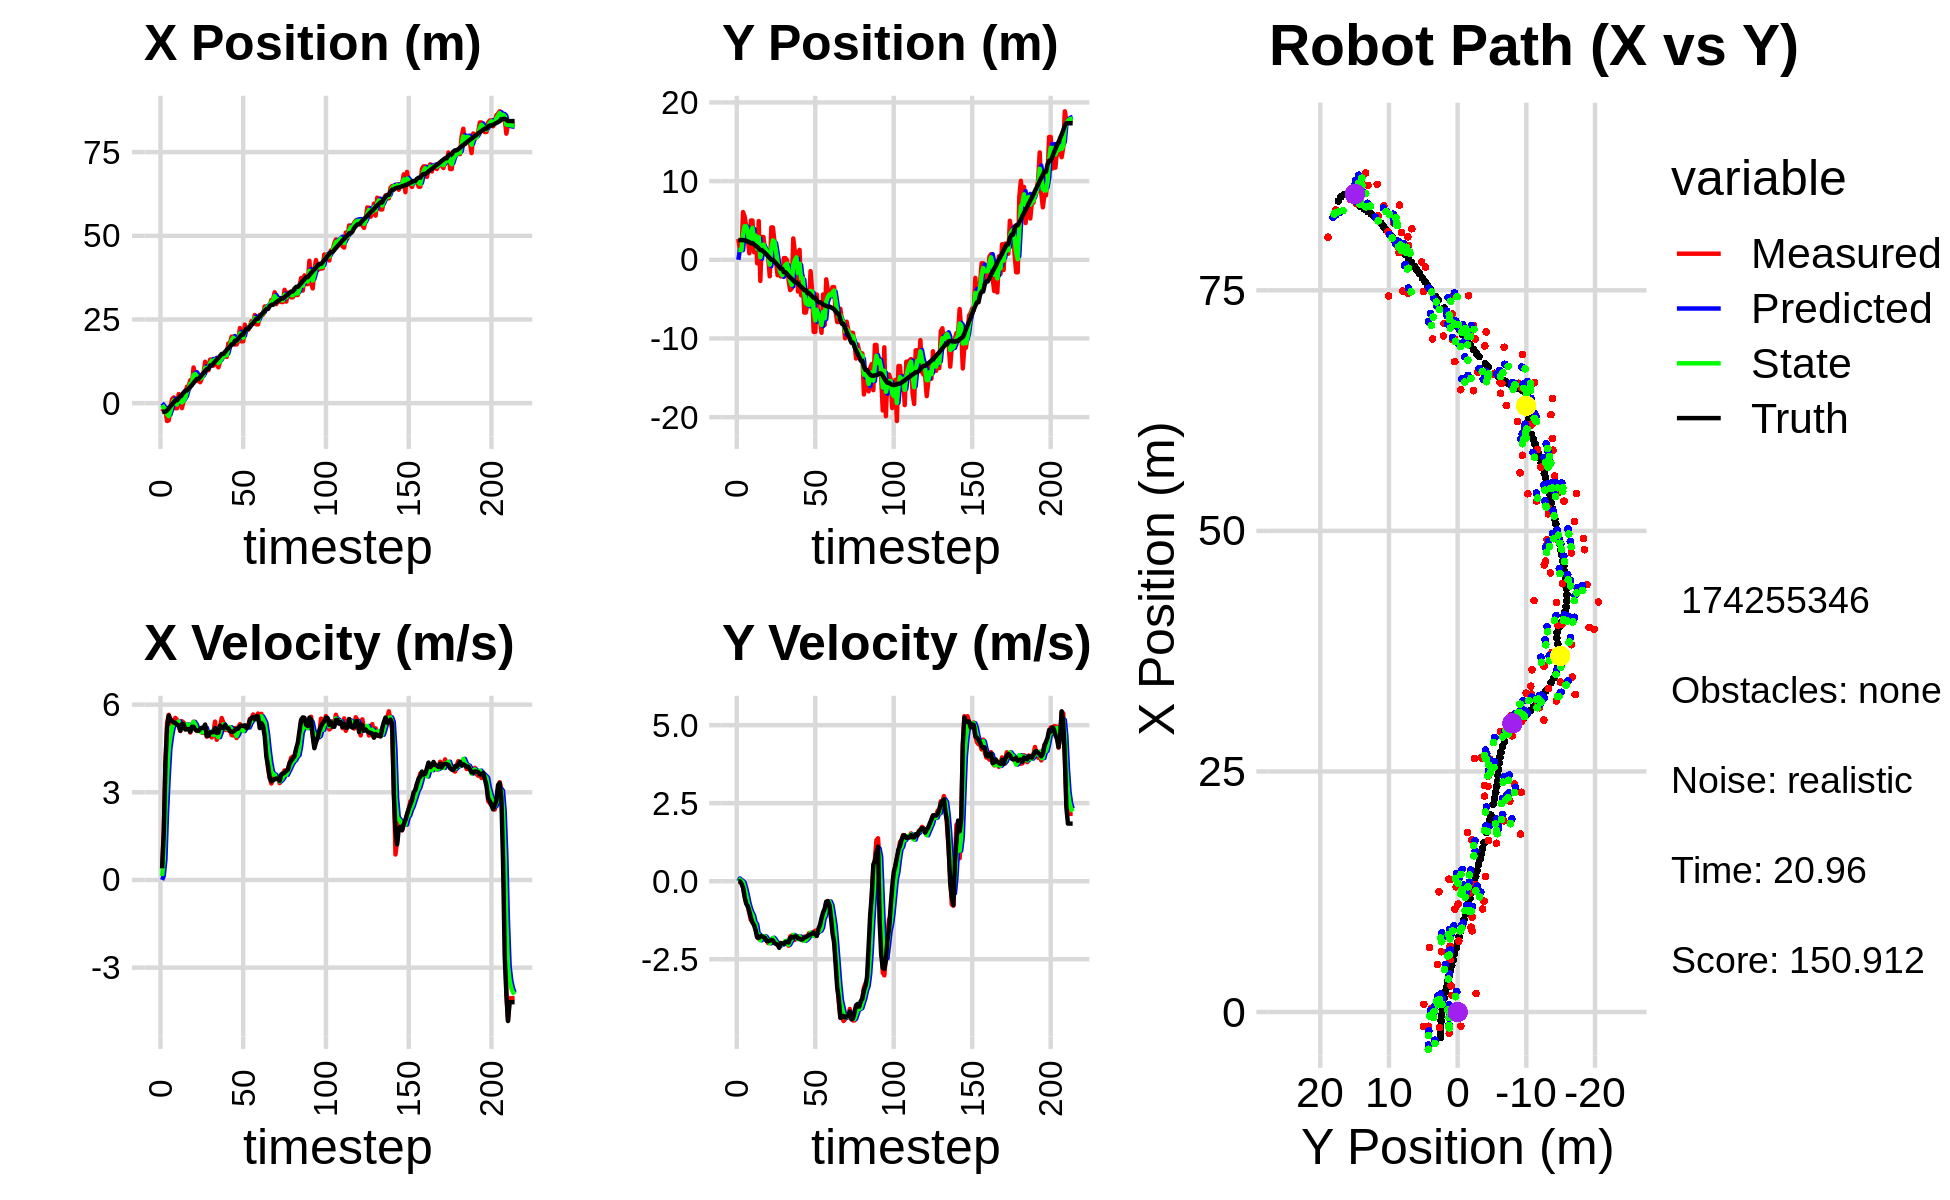

The data file committed next to this chart (first rows):
0.000000000000000000e+00, 0.000000000000000000e+00, 0.000000000000000000e+00, -0.000000000000000000e+00, 0.000000000000000000e+00, 0.000000000000000000e+00, 0.000000000000000000e+00, 0.000000000000000000e+00, 0.000000000000000000e+00, 0.000000000000000000e+00, 0.000000000000000000e+00, 0.000000000000000000e+00, -2.635139227161265474e+00, 2.509461642264563253e+00, 0.000000000000000000e+00, 0.000000000000000000e+00, 0.000000000000000000e+00, 1.631458144402131438e-04
-1.602430105328771281e+00, 2.657146662960969241e+00, 3.849999880646445272e-01, -4.297593987884110422e-05, 0.000000000000000000e+00, 0.000000000000000000e+00, 0.000000000000000000e+00, 0.000000000000000000e+00, -5.804745064868140902e-01, 1.264604883650783274e+00, 1.356694388256166617e-01, 8.747124328566523166e-02, -2.635139227161265474e+00, 2.509461642264563253e+00, 4.000000000000000222e-01, 0.000000000000000000e+00, 4.000000059604644775e-01, 1.116258208639919758e-04
-2.194797575898144171e+00, 1.214050349567850962e+00, 1.635985495490444031e+00, -6.897843239731049972e-03, -5.669075626042524574e-01, 1.273352007979349887e+00, 1.356694388256166617e-01, 8.747124328566523166e-02, -1.380952516404842623e+00, 1.248906102783575944e+00, 6.926452790538175641e-01, 4.377089868684588131e-02, -2.538684606919680231e+00, 2.509294447735399114e+00, 1.600000000000000089e+00, -2.000000000000000042e-03, 1.600000023841857910e+00, 4.216297995299100876e-03
-2.194797575898144171e+00, 1.214050349567850962e+00, 3.919965233094066193e+00, -1.652783949345019640e-02, -1.311687988499460777e+00, 1.253283192652260514e+00, 6.926452790538175641e-01, 4.377089868684588131e-02, -1.655094785747965869e+00, 1.232762820536898785e+00, 2.310121953989273891e+00, 9.659301993514217421e-03, -2.538684606919680231e+00, 2.509294447735399114e+00, 3.999000000000000110e+00, -8.100000000000000255e-02, 4.000000000000000000e+00, 4.216297995299100876e-03
-5.331313133236415425e+00, 6.068212882989161727e+00, 5.376194958015036107e+00, -1.736973929018081342e-01, -1.424082590349038391e+00, 1.233728750736250213e+00, 2.310121953989273891e+00, 9.659301993514217421e-03, -3.271743896185725475e+00, 3.313998447777916745e+00, 3.506679822386380430e+00, -4.118381013648345773e-02, -2.158996343934987738e+00, 2.503366368073885351e+00, 5.195999999999999730e+00, -2.059999999999999887e-01, 5.199999809265136719e+00, 3.229737654328346252e-02
-5.124786615897542141e+00, 5.487917198710763778e+00, 5.653157401629457901e+00, -4.619465482839059667e-01, -2.921075913947087432e+00, 3.309880066764268491e+00, 3.506679822386380430e+00, -4.118381013648345773e-02, -3.869806059015370447e+00, 4.271040929856076751e+00, 4.486839218561391895e+00, -2.094561014632401463e-01, -1.542110204756743208e+00, 2.470601573035682730e+00, 5.625000000000000000e+00, -5.040000000000000036e-01, 5.646999835968017578e+00, 8.153363317251205444e-02
-1.473592579565785377e+00, 4.248762607087752663e+00, 5.429623944893356757e+00, -6.796831268894500955e-01, -3.421122137159231080e+00, 4.250095319709752850e+00, 4.486839218561391895e+00, -2.094561014632401463e-01, -2.429724259947836806e+00, 4.247766761556754922e+00, 4.908673615665586354e+00, -4.271245353176055248e-01, -9.024884698725778032e-01, 2.406158803688941195e+00, 5.491999999999999993e+00, -7.189999999999999725e-01, 5.539000034332275391e+00, 1.245327293872833252e-01
1.170135140663454365e+00, 2.636605023151735949e+00, 5.307111399337686386e+00, -8.062213856359169428e-01, -1.938856898381278171e+00, 4.205054308024994469e+00, 4.908673615665586354e+00, -4.271245353176055248e-01, -5.540272534831716111e-01, 3.492814778281437160e+00, 5.208449545150957150e+00, -6.750062032945991497e-01, -3.791348936292434080e-01, 2.334832071187414204e+00, 5.445000000000000284e+00, -8.010000000000000453e-01, 5.502999782562255859e+00, 1.507607251405715942e-01
1.723808527156194703e+00, 8.294273161265283134e-01, 5.465799392875204887e+00, -1.019135104170952655e+00, -3.318229896807589618e-02, 3.425314157951977023e+00, 5.208449545150957150e+00, -6.750062032945991497e-01, 8.227411854261793556e-01, 2.284457591525768105e+00, 5.346731811805159218e+00, -8.611896299256951437e-01, 2.420084471778911062e-01, 2.232287003431205008e+00, 5.384999999999999787e+00, -9.679999999999999716e-01, 5.471000194549560547e+00, 1.843399256467819214e-01
-1.506838560507153923e+00, 4.993631883723634424e+00, 5.546294576586421776e+00, -1.248134936267481843e+00, 1.357414366606695344e+00, 2.198338628533198502e+00, 5.346731811805159218e+00, -8.611896299256951437e-01, 6.568399377377320825e-02, 3.426183863627187520e+00, 5.348120754765853135e+00, -9.988497787674375239e-01, 8.606493472175783532e-01, 2.106327100487858761e+00, 5.373999999999999666e+00, -1.179000000000000048e+00, 5.501999855041503906e+00, 2.213519662618637085e-01
-1.506838560507153923e+00, 4.993631883723634424e+00, 5.480929360447367671e+00, -1.233425185684771108e+00, 6.004960692503585884e-01, 3.326298885750443635e+00, 5.348120754765853135e+00, -9.988497787674375239e-01, -3.993667071255516676e-01, 4.056877459012098619e+00, 5.369251037330784904e+00, -1.090032140294185492e+00, 8.606493472175783532e-01, 2.106327100487858761e+00, 5.312000000000000277e+00, -1.324000000000000066e+00, 5.473999977111816406e+00, 2.213519662618637085e-01
2.725001573592914283e+00, 9.616924669696215178e-01, 5.318537529027578259e+00, -1.349195103288536313e+00, 1.375583966075268894e-01, 3.947874244982680025e+00, 5.369251037330784904e+00, -1.090032140294185492e+00, 1.316105590314188500e+00, 2.618129789817194464e+00, 5.425148519564293892e+00, -1.304853028416173455e+00, 1.478985070804065494e+00, 1.959499075171074134e+00, 5.291000000000000369e+00, -1.405000000000000027e+00, 5.473999977111816406e+00, 2.484371513128280640e-01
3.441287274868075063e-01, 3.826193823820602358e+00, 5.096705961794198103e+00, -1.489861648385583104e+00, 1.858620442270618067e+00, 2.487644486975577163e+00, 5.425148519564293892e+00, -1.304853028416173455e+00, 1.131643385829261383e+00, 3.074670565531312239e+00, 5.250500098740627841e+00, -1.376046220937079845e+00, 2.081089257801742587e+00, 1.797544016615312712e+00, 5.108999999999999986e+00, -1.576000000000000068e+00, 5.346000194549560547e+00, 2.843947708606719971e-01
-1.473050356081277545e+00, -4.498821360130484392e-01, 5.431487264565584283e+00, -1.787307850718209634e+00, 1.656693395703324079e+00, 2.937065943437604076e+00, 5.250500098740627841e+00, -1.376046220937079845e+00, 2.241749957150371841e-01, 1.428533201712824718e+00, 5.242725575723048870e+00, -1.680450947770256942e+00, 2.573730707111919536e+00, 1.645581855637559876e+00, 5.334999999999999964e+00, -1.798999999999999932e+00, 5.630000114440917969e+00, 3.179033994674682617e-01
8.015863893488981429e-01, 4.923614933792021198e+00, 5.386089027458234924e+00, -1.840898690717172270e+00, 7.484475532873421377e-01, 1.260488106935798935e+00, 5.242725575723048870e+00, -1.680450947770256942e+00, 7.776035661325710890e-01, 2.873467136730691429e+00, 5.307836072677014627e+00, -1.711559335103417956e+00, 3.177740335100842195e+00, 1.442942812238882766e+00, 5.328999999999999737e+00, -1.818999999999999950e+00, 5.630000114440917969e+00, 3.293400406837463379e-01
1.925950407541273446e+00, -2.686308667907099323e+00, 5.279788257538816865e+00, -1.808699890791409137e+00, 1.308387173400272552e+00, 2.702311203220349789e+00, 5.307836072677014627e+00, -1.711559335103417956e+00, 1.592267373535789510e+00, 3.193069960844341360e-01, 5.312285390723264555e+00, -1.893633631323166311e+00, 3.775919198453385750e+00, 1.237791730726429007e+00, 5.147999999999999687e+00, -1.766000000000000014e+00, 5.442999839782714844e+00, 3.300408720970153809e-01
4.931149303853639587e+00, 2.899111583260630454e+00, 5.199420680310825382e+00, -1.784106493364877588e+00, 2.123495912608115876e+00, 1.299436329521174993e-01, 5.312285390723264555e+00, -1.893633631323166311e+00, 3.438356773809374101e+00, 1.354481292711386731e+00, 5.322252581536782934e+00, -1.806932632159558239e+00, 3.775919198453385750e+00, 1.237791730726429007e+00, 5.160000000000000142e+00, -1.764999999999999902e+00, 5.453999996185302734e+00, 3.305465281009674072e-01
4.931149303853639587e+00, 2.899111583260630454e+00, 5.230634221514177007e+00, -1.794816971505777570e+00, 3.970582031963052483e+00, 1.173788029495430818e+00, 5.322252581536782934e+00, -1.806932632159558239e+00, 4.412549082723379534e+00, 1.935781738266352248e+00, 5.306342232949327276e+00, -1.759518748586688108e+00, 4.368129968593332357e+00, 1.035014226628703460e+00, 5.166000000000000369e+00, -1.794000000000000039e+00, 5.467999935150146484e+00, 3.305465281009674072e-01
6.841440081197777801e+00, 1.111691429928272967e+00, 5.044546328941218682e+00, -1.772840274978433772e+00, 4.943183306018312351e+00, 1.759829863407683437e+00, 5.306342232949327276e+00, -1.759518748586688108e+00, 5.825388755466859081e+00, 1.473252654098083037e+00, 5.230895631448934324e+00, -1.774285695590846368e+00, 4.862652063490227938e+00, 8.639359020308747805e-01, 5.072000000000000064e+00, -1.816000000000000059e+00, 5.388000011444091797e+00, 3.379544317722320557e-01
5.447143515112480294e+00, 1.079233004420206976e+00, 5.278251658942293645e+00, -1.906463557591500768e+00, 6.348478318611752158e+00, 1.295824084538998333e+00, 5.230895631448934324e+00, -1.774285695590846368e+00, 5.932315469080666759e+00, 1.197489331872858331e+00, 5.228653141217624700e+00, -1.849645582149263223e+00, 5.448633432453806158e+00, 6.555705809104585002e-01, 5.243999999999999773e+00, -1.913000000000000034e+00, 5.581999778747558594e+00, 3.466106355190277100e-01
1.066866612399033265e+01, 4.171594265572305393e-01, 5.415685790294006985e+00, -1.982079390120629725e+00, 6.455180783202429495e+00, 1.012524773657931920e+00, 5.228653141217624700e+00, -1.849645582149263223e+00, 8.429348352697379809e+00, 7.464773204421459862e-01, 5.410093153517433251e+00, -1.920829217508823294e+00, 6.050747156388087689e+00, 4.367072122910222176e-01, 5.240000000000000213e+00, -1.923999999999999932e+00, 5.581999778747558594e+00, 3.508469760417938232e-01
8.431372403975331054e+00, -2.097645804879229914e+00, 5.247075015587589597e+00, -1.936453473591875474e+00, 8.970357668049123490e+00, 5.543943986912636124e-01, 5.410093153517433251e+00, -1.920829217508823294e+00, 8.717550288163433692e+00, -6.157133290153269378e-01, 5.321584475614836940e+00, -1.990144112033032542e+00, 6.647516489204837065e+00, 2.171253698101983654e-01, 5.147000000000000242e+00, -1.901000000000000023e+00, 5.486999988555908203e+00, 3.535474836826324463e-01
6.704520225541518386e+00, 4.112427427288584347e+00, 5.096667121912803466e+00, -1.876099084793460881e+00, 9.249708735724917474e+00, -8.147277402186301476e-01, 5.321584475614836940e+00, -1.990144112033032542e+00, 8.056148594692624343e+00, 1.366217570874025400e+00, 5.160073842429796720e+00, -1.867611169564125095e+00, 7.235445260734752360e+00, 1.370450354525587489e-04, 5.113000000000000433e+00, -1.881999999999999895e+00, 5.447999954223632812e+00, 3.527104258537292480e-01
6.704520225541518386e+00, 4.112427427288584347e+00, 5.127635630278182255e+00, -1.887498689439389032e+00, 8.572155978935603216e+00, 1.179456453917612890e+00, 5.160073842429796720e+00, -1.867611169564125095e+00, 7.705203486396464463e+00, 2.472409721314150932e+00, 5.097402850968644650e+00, -1.811587038718769360e+00, 7.235445260734752360e+00, 1.370450354525587489e-04, 5.107000000000000206e+00, -1.897999999999999909e+00, 5.447999954223632812e+00, 3.527104258537292480e-01
6.267566680976002225e+00, 2.367009832976433081e+00, 5.175266709911539920e+00, -1.948721837965021519e+00, 8.214943771493329550e+00, 2.291251017442274218e+00, 5.097402850968644650e+00, -1.811587038718769360e+00, 7.308436201720702741e+00, 2.321464168449081988e+00, 5.086353348475081582e+00, -1.876481669901901794e+00, 7.821995019453024334e+00, -2.169611916538332075e-01, 5.166999999999999815e+00, -1.977000000000000091e+00, 5.532000064849853516e+00, 3.601246774196624756e-01
7.378320812689652008e+00, -1.810135099448385021e-01, 5.043041394030644220e+00, -1.936320469940758349e+00, 7.817071536568210632e+00, 2.133816001458891609e+00, 5.086353348475081582e+00, -1.876481669901901794e+00, 7.612523769957927122e+00, 1.112205482342210727e+00, 5.055494001830103556e+00, -1.959759052142025837e+00, 8.412615060414916357e+00, -4.417419888131584038e-01, 5.209999999999999964e+00, -2.013999999999999790e+00, 5.585999965667724609e+00, 3.666017949581146240e-01
8.814108222721605657e+00, -1.960926577803733917e+00, 5.031426297869477260e+00, -1.955287921440794330e+00, 8.118073170140936767e+00, 9.162295771280081214e-01, 5.055494001830103556e+00, -1.959759052142025837e+00, 8.441955328562487537e+00, -3.562533380062752331e-01, 5.061308271798850456e+00, -1.999193845462320374e+00, 8.993957758168487970e+00, -6.659722778792940279e-01, 5.203000000000000291e+00, -2.032000000000000028e+00, 5.585999965667724609e+00, 3.706533908843994141e-01
1.237178635619600264e+01, -1.747995183861737800e+00, 5.200287270021216379e+00, -2.080435394103071989e+00, 8.948086155742371872e+00, -5.561727225525072704e-01, 5.061308271798850456e+00, -1.999193845462320374e+00, 1.054123177220880159e+01, -1.082954375620822418e+00, 5.210666720142267394e+00, -2.068128400478363105e+00, 9.599426507502258232e+00, -9.043274384670219046e-01, 5.317999999999999616e+00, -2.133000000000000007e+00, 5.730000019073486328e+00, 3.805595040321350098e-01
9.873428076347794402e+00, -2.106410490061392249e+00, 4.901979150989487444e+00, -1.975303467928511969e+00, 1.106229844422302833e+01, -1.289767215668658817e+00, 5.210666720142267394e+00, -2.068128400478363105e+00, 1.050154943984785305e+01, -1.648702245355263329e+00, 5.041767129127959102e+00, -2.035218175562303333e+00, 1.020244812919725774e+01, -1.146788165825571859e+00, 4.934000000000000163e+00, -1.987999999999999989e+00, 5.318999767303466797e+00, 3.830558359622955322e-01
9.873428076347794402e+00, -2.106410490061392249e+00, 4.980818966856993768e+00, -2.007072791480713381e+00, 1.100572615276064958e+01, -1.852224062911493663e+00, 5.041767129127959102e+00, -2.035218175562303333e+00, 1.047828767794780802e+01, -1.963769254249907004e+00, 4.985731710169013731e+00, -2.026030328399013758e+00, 1.020244812919725774e+01, -1.146788165825571859e+00, 4.931000000000000050e+00, -1.993000000000000105e+00, 5.318999767303466797e+00, 3.830558359622955322e-01
1.301712560676221031e+01, 2.137337465184519503e-01, 5.059979591766324170e+00, -1.992097570353082103e+00, 1.097686084896470859e+01, -2.166372287089808335e+00, 4.985731710169013731e+00, -2.026030328399013758e+00, 1.192865834694027249e+01, -1.112537774207971175e+00, 5.069111217219638199e+00, -1.973697074927448503e+00, 1.125594353646669177e+01, -1.571790501988566957e+00, 5.051000000000000156e+00, -2.009999999999999787e+00, 5.435999870300292969e+00, 3.750607669353485107e-01
1.301712560676221031e+01, 2.137337465184519503e-01, 4.877604368343500418e+00, -1.920297035808557595e+00, 1.243556946866223711e+01, -1.309907481700716136e+00, 5.069111217219638199e+00, -1.973697074927448503e+00, 1.270190736414123300e+01, -6.374992836016407649e-01, 4.996454160077115070e+00, -1.913049747210773699e+00, 1.125594353646669177e+01, -1.571790501988566957e+00, 5.057000000000000384e+00, -1.951999999999999957e+00, 5.421000003814697266e+00, 3.750607669353485107e-01
1.121984183739562191e+01, -6.217639286370768570e-02, 5.038833452556429116e+00, -1.941689590888956429e+00, 1.320155278014894407e+01, -8.288042583227182014e-01, 4.996454160077115070e+00, -1.913049747210773699e+00, 1.227983783487836789e+01, -4.903586224850329245e-01, 4.967286869249350367e+00, -1.915257957535608346e+00, 1.183327889433928171e+01, -1.796271608081940530e+00, 5.059999999999999609e+00, -1.943999999999999950e+00, 5.421000003814697266e+00, 3.678093254566192627e-01
1.325541204173345200e+01, -2.576994583962794128e+00, 5.419611300676930199e+00, -2.065869202563261897e+00, 1.277656652180330354e+01, -6.818844182385938035e-01, 4.967286869249350367e+00, -1.915257957535608346e+00, 1.300871350063146537e+01, -1.519619316948958243e+00, 5.184898991861231821e+00, -2.033930932780716017e+00, 1.241913437857758318e+01, -2.021086500217887494e+00, 5.192999999999999616e+00, -1.963000000000000078e+00, 5.552000045776367188e+00, 3.641812205314636230e-01
1.152177989441046435e+01, -3.846297428327106083e+00, 4.797824469247482071e+00, -1.770275335252816440e+00, 1.352720339981758890e+01, -1.723012410227029889e+00, 5.184898991861231821e+00, -2.033930932780716017e+00, 1.258527996816850347e+01, -2.655667432456246591e+00, 4.959906907027711753e+00, -1.938128476411562717e+00, 1.301469826720268230e+01, -2.245436952466393521e+00, 5.028999999999999915e+00, -1.822000000000000064e+00, 5.348999977111816406e+00, 3.534776866436004639e-01
1.069752430923224829e+01, -3.638201044469149714e+00, 4.926274180843172701e+00, -1.741392172535607186e+00, 1.308127065887127394e+01, -2.849480280097402840e+00, 4.959906907027711753e+00, -1.938128476411562717e+00, 1.197204312680678484e+01, -3.193761023926771969e+00, 4.885609291224374928e+00, -1.852606999436128499e+00, 1.350205445314098363e+01, -2.422154233963794923e+00, 5.041999999999999815e+00, -1.784000000000000030e+00, 5.348999977111816406e+00, 3.397811949253082275e-01
1.249977254836996110e+01, 2.712865068951551883e+00, 5.221679976631988573e+00, -1.783923656132049507e+00, 1.246060405592922216e+01, -3.379021723870384797e+00, 4.885609291224374928e+00, -1.852606999436128499e+00, 1.248611664928655252e+01, -6.820633888752518637e-01, 5.039287161028695117e+00, -1.722530535390141448e+00, 1.409920525553884829e+01, -2.629823968646973764e+00, 5.282000000000000028e+00, -1.804999999999999938e+00, 5.581999778747558594e+00, 3.292059302330017090e-01
1.379034769537597072e+01, 9.875247017357228208e-01, 5.541214774265902143e+00, -1.881713472764858119e+00, 1.299004536538942212e+01, -8.543164424142659641e-01, 5.039287161028695117e+00, -1.722530535390141448e+00, 1.337290079307344293e+01, -4.526583236350545381e-02, 5.287288501943470997e+00, -1.766621581869533664e+00, 1.470857071849624553e+01, -2.837152765210162020e+00, 5.206000000000000405e+00, -1.768999999999999906e+00, 5.498000144958496094e+00, 3.273664712905883789e-01
1.379034769537597072e+01, 9.875247017357228208e-01, 5.377402064533595372e+00, -1.826085132144504408e+00, 1.390162964326779083e+01, -2.219279905504588368e-01, 5.287288501943470997e+00, -1.766621581869533664e+00, 1.385178884568949442e+01, 3.116213691070409686e-01, 5.325507638993199677e+00, -1.776433015008772154e+00, 1.470857071849624553e+01, -2.837152765210162020e+00, 5.203999999999999737e+00, -1.776000000000000023e+00, 5.498000144958496094e+00, 3.273664712905883789e-01
1.407245934015194955e+01, -4.031813667264747103e+00, 5.134781287388886284e+00, -1.766046224320985125e+00, 1.438433960958881386e+01, 1.339780676061637366e-01, 5.325507638993199677e+00, -1.776433015008772154e+00, 1.423521887353287596e+01, -1.701864785617493325e+00, 5.231094111628657117e+00, -1.856915067157447474e+00, 1.530844902958155451e+01, -3.041809843534890145e+00, 5.306000000000000050e+00, -1.830000000000000071e+00, 5.611999988555908203e+00, 3.312641680240631104e-01
1.381328391991206850e+01, 1.265706255241116240e+00, 5.131879575974856778e+00, -1.783620467210905280e+00, 1.475832828469574132e+01, -1.887556292333238073e+00, 5.231094111628657117e+00, -1.856915067157447474e+00, 1.431642726695977785e+01, -4.907310833724924937e-01, 5.162757226429519619e+00, -1.769566577460714107e+00, 1.591337418535346515e+01, -3.250377939702050245e+00, 5.201999999999999957e+00, -1.840999999999999970e+00, 5.518000125885009766e+00, 3.344967365264892578e-01
1.783763146422990431e+01, -4.513359711532141993e+00, 5.128153732551457011e+00, -1.836259400580360079e+00, 1.483270298960272982e+01, -6.676877411185638822e-01, 5.162757226429519619e+00, -1.769566577460714107e+00, 1.622974159932349636e+01, -2.363847306834480744e+00, 5.221157114415256650e+00, -1.882471636884024413e+00, 1.640944695476765958e+01, -3.424872682408956592e+00, 5.192000000000000171e+00, -1.868000000000000105e+00, 5.518000125885009766e+00, 3.438496589660644531e-01
1.790549367689333948e+01, -2.051963852061696070e+00, 5.171971653733962171e+00, -1.894405468309084961e+00, 1.675185731076502194e+01, -2.552094470522883185e+00, 5.221157114415256650e+00, -1.882471636884024413e+00, 1.728759702526516051e+01, -2.331161810288766567e+00, 5.227192408105801213e+00, -1.880137798904298441e+00, 1.699988198247030979e+01, -3.638683603297787617e+00, 5.089999999999999858e+00, -1.860000000000000098e+00, 5.419000148773193359e+00, 3.511065840721130371e-01
1.987129163726553926e+01, -6.706539199642938875e+00, 4.956934385674228061e+00, -1.777513804895861860e+00, 1.781031626607574125e+01, -2.519175590179196345e+00, 5.227192408105801213e+00, -1.880137798904298441e+00, 1.876328089064918103e+01, -4.363171015071961811e+00, 5.155151102393321416e+00, -1.912077545210388640e+00, 1.758961892107600988e+01, -3.853322313416917666e+00, 5.068999999999999950e+00, -1.810000000000000053e+00, 5.381999969482421875e+00, 3.443079888820648193e-01
1.987129163726553926e+01, -6.706539199642938875e+00, 4.944697354481268015e+00, -1.773125711331563270e+00, 1.927879600088851220e+01, -4.554378769593000698e+00, 5.155151102393321416e+00, -1.912077545210388640e+00, 1.954995618605479990e+01, -5.502820515018076009e+00, 5.074078592923945585e+00, -1.879130961725947291e+00, 1.758961892107600988e+01, -3.853322313416917666e+00, 5.076999999999999957e+00, -1.786999999999999922e+00, 5.381999969482421875e+00, 3.443079888820648193e-01
1.753918230525341571e+01, -5.643066690041931288e+00, 5.199518506244479532e+00, -1.783821373829728607e+00, 2.005736404534719597e+01, -5.690733611190670338e+00, 5.074078592923945585e+00, -1.879130961725947291e+00, 1.888858659130599449e+01, -5.668073394364883555e+00, 5.069030987008257050e+00, -1.829211996074531887e+00, 1.866334557479296663e+01, -4.230226800840725332e+00, 5.123000000000000220e+00, -1.764999999999999902e+00, 5.418000221252441406e+00, 3.304916918277740479e-01
1.753918230525341571e+01, -5.643066690041931288e+00, 4.858054721660058028e+00, -1.666673911694733334e+00, 1.939548969000681922e+01, -5.850994593972337121e+00, 5.069030987008257050e+00, -1.829211996074531887e+00, 1.852726341773020380e+01, -5.754952938501839199e+00, 4.927415357297089571e+00, -1.745200445129375666e+00, 1.866334557479296663e+01, -4.230226800840725332e+00, 5.173000000000000043e+00, -1.721000000000000085e+00, 5.452000141143798828e+00, 3.304916918277740479e-01
1.866644465902190575e+01, -1.436101959534459516e+00, 5.224500841429402520e+00, -1.728466824901101040e+00, 1.902000495345991382e+01, -5.929472983014776766e+00, 4.927415357297089571e+00, -1.745200445129375666e+00, 1.886187561417256831e+01, -3.948235705829269193e+00, 5.053751560989512726e+00, -1.647089355294922619e+00, 1.928023076011988834e+01, -4.439038084462398892e+00, 5.177999999999999936e+00, -1.705999999999999961e+00, 5.452000141143798828e+00, 3.195036649703979492e-01
2.243213057472021532e+01, -3.926308320115084349e+00, 5.329878921821712190e+00, -1.734478565025927566e+00, 1.936725077027151798e+01, -4.112944641358761366e+00, 5.053751560989512726e+00, -1.647089355294922619e+00, 2.079916198458541388e+01, -4.032581301334309920e+00, 5.254761267055982898e+00, -1.687294129143045884e+00, 1.987734818481625254e+01, -4.635886476266480649e+00, 5.261000000000000121e+00, -1.677000000000000046e+00, 5.520999908447265625e+00, 3.146167099475860596e-01
1.848525524152847765e+01, -9.159081743555528732e+00, 5.247884513300462572e+00, -1.629334795969046512e+00, 2.132463811129101217e+01, -4.201310714248614353e+00, 5.254761267055982898e+00, -1.687294129143045884e+00, 2.000355398863833045e+01, -6.386150579091609103e+00, 5.181672498831402685e+00, -1.755702533943850341e+00, 2.048057675362105456e+01, -4.827252195773485077e+00, 5.282000000000000028e+00, -1.655000000000000027e+00, 5.534999847412109375e+00, 3.010385930538177490e-01
1.848525524152847765e+01, -9.159081743555528732e+00, 5.105585480139360754e+00, -1.585154561900534054e+00, 2.052172123852147223e+01, -6.561720832485994137e+00, 5.181672498831402685e+00, -1.755702533943850341e+00, 1.957260428141344732e+01, -7.706090471518297846e+00, 5.096918547631986485e+00, -1.715275842142195861e+00, 2.048057675362105456e+01, -4.827252195773485077e+00, 5.267000000000000348e+00, -1.701999999999999957e+00, 5.534999847412109375e+00, 3.010385930538177490e-01
2.345371067488219197e+01, -4.417426631297030504e+00, 5.119440815279299173e+00, -1.695811338754448228e+00, 2.008229613617664455e+01, -7.877618055732517277e+00, 5.096918547631986485e+00, -1.715275842142195861e+00, 2.165124746694342051e+01, -6.351556852451865964e+00, 5.190221026900099233e+00, -1.637307078303831931e+00, 2.159148049336715403e+01, -5.186430738755101189e+00, 5.293000000000000149e+00, -1.752000000000000002e+00, 5.574999809265136719e+00, 3.198737800121307373e-01
2.190632700928414422e+01, -7.589050577558130506e+00, 5.235218627596410101e+00, -1.539913149017977378e+00, 2.217026956963342954e+01, -6.515287560282248869e+00, 5.190221026900099233e+00, -1.637307078303831931e+00, 2.204843381708347394e+01, -6.987689015583808505e+00, 5.204172878071096520e+00, -1.607299177435663751e+00, 2.220313000691956162e+01, -5.381049917186579989e+00, 5.198000000000000398e+00, -1.528000000000000025e+00, 5.418000221252441406e+00, 2.860765755176544189e-01
2.190632700928414422e+01, -7.589050577558130506e+00, 5.276471251459117440e+00, -1.552047400218646178e+00, 2.256885110489058377e+01, -7.148418933327374880e+00, 5.204172878071096520e+00, -1.607299177435663751e+00, 2.226217227607094884e+01, -7.341729292436116161e+00, 5.220715174072287468e+00, -1.587689717186335558e+00, 2.220313000691956162e+01, -5.381049917186579989e+00, 5.232999999999999652e+00, -1.403000000000000025e+00, 5.418000221252441406e+00, 2.860765755176544189e-01
2.284088740865122347e+01, -9.279161736926353043e+00, 5.511950148767840396e+00, -1.325129519816333534e+00, 2.278424379347817919e+01, -7.500498264154749961e+00, 5.220715174072287468e+00, -1.587689717186335558e+00, 2.281683925587776685e+01, -8.280520678066125129e+00, 5.354497090870208531e+00, -1.487641579920173207e+00, 2.280646729427907360e+01, -5.545238301527109392e+00, 5.463000000000000078e+00, -1.179999999999999938e+00, 5.589000225067138672e+00, 2.359328866004943848e-01
2.449486005261586996e+01, -4.402137086606177974e+00, 5.496993466396089545e+00, -1.074365836286796938e+00, 2.335228896496478868e+01, -8.429284836058142716e+00, 5.354497090870208531e+00, -1.487641579920173207e+00, 2.388690199929953906e+01, -6.645755191838007114e+00, 5.447419412679896489e+00, -1.198571225883401148e+00, 2.343300271009846014e+01, -5.683383748856267736e+00, 5.546999999999999709e+00, -1.000999999999999890e+00, 5.637000083923339844e+00, 1.930129826068878174e-01
2.368316385144151326e+01, -8.285068557973689352e+00, 5.663732034357440881e+00, -9.448304746402335086e-01, 2.443164394056752897e+01, -6.765612314426347140e+00, 5.447419412679896489e+00, -1.198571225883401148e+00, 2.408805054807193713e+01, -7.431236584080307850e+00, 5.527307608754578716e+00, -1.098443789079840860e+00, 2.396017384528353844e+01, -5.780899808854792710e+00, 5.567999999999999616e+00, -8.800000000000000044e-01, 5.637000083923339844e+00, 1.652990132570266724e-01
2.633228147016771103e+01, -2.482467458252299863e+00, 5.525900166681283920e+00, -6.752150553686294687e-01, 2.464078130894739616e+01, -7.541080962988291780e+00, 5.527307608754578716e+00, -1.098443789079840860e+00, 2.542769763625266677e+01, -5.302220726520614491e+00, 5.568338568332222849e+00, -7.849896961099690484e-01, 2.459595990199237647e+01, -5.872912213937219406e+00, 5.503000000000000114e+00, -6.550000000000000266e-01, 5.541999816894531250e+00, 1.215882226824760437e-01
2.354352271551044851e+01, -3.915144250773136658e+00, 5.539756008289214328e+00, -6.347296676127681669e-01, 2.598453149308588905e+01, -5.380719696131611052e+00, 5.568338568332222849e+00, -7.849896961099690484e-01, 2.484824969049757115e+01, -4.729246445734516691e+00, 5.495203762126116054e+00, -6.842827217404042761e-01, 2.523512673335655521e+01, -5.947914883894698690e+00, 5.604000000000000092e+00, -6.380000000000000115e-01, 5.639999866485595703e+00, 1.140797138214111328e-01
2.354352271551044851e+01, -3.915144250773136658e+00, 5.695735093237480839e+00, -6.526013126086154248e-01, 2.539777006671018356e+01, -4.797674717908557263e+00, 5.495203762126116054e+00, -6.842827217404042761e-01, 2.453939896048356673e+01, -4.407819506696007750e+00, 5.540678774688688080e+00, -6.511745553215433358e-01, 2.523512673335655521e+01, -5.947914883894698690e+00, 5.589000000000000412e+00, -7.600000000000000089e-01, 5.639999866485595703e+00, 1.140797138214111328e-01
2.632601794555153418e+01, -4.616076514552028165e+00, 5.441034881751654062e+00, -8.878674122549603531e-01, 2.509346683795243393e+01, -4.472936962228161839e+00, 5.540678774688688080e+00, -6.511745553215433358e-01, 2.566476971162585130e+01, -4.541832763701598275e+00, 5.525751488541619239e+00, -7.720180550490614024e-01, 2.587830376615567829e+01, -6.028946683943493312e+00, 5.198000000000000398e+00, -1.155000000000000027e+00, 5.323999881744384766e+00, 1.617542207241058350e-01
... 154 more rows
